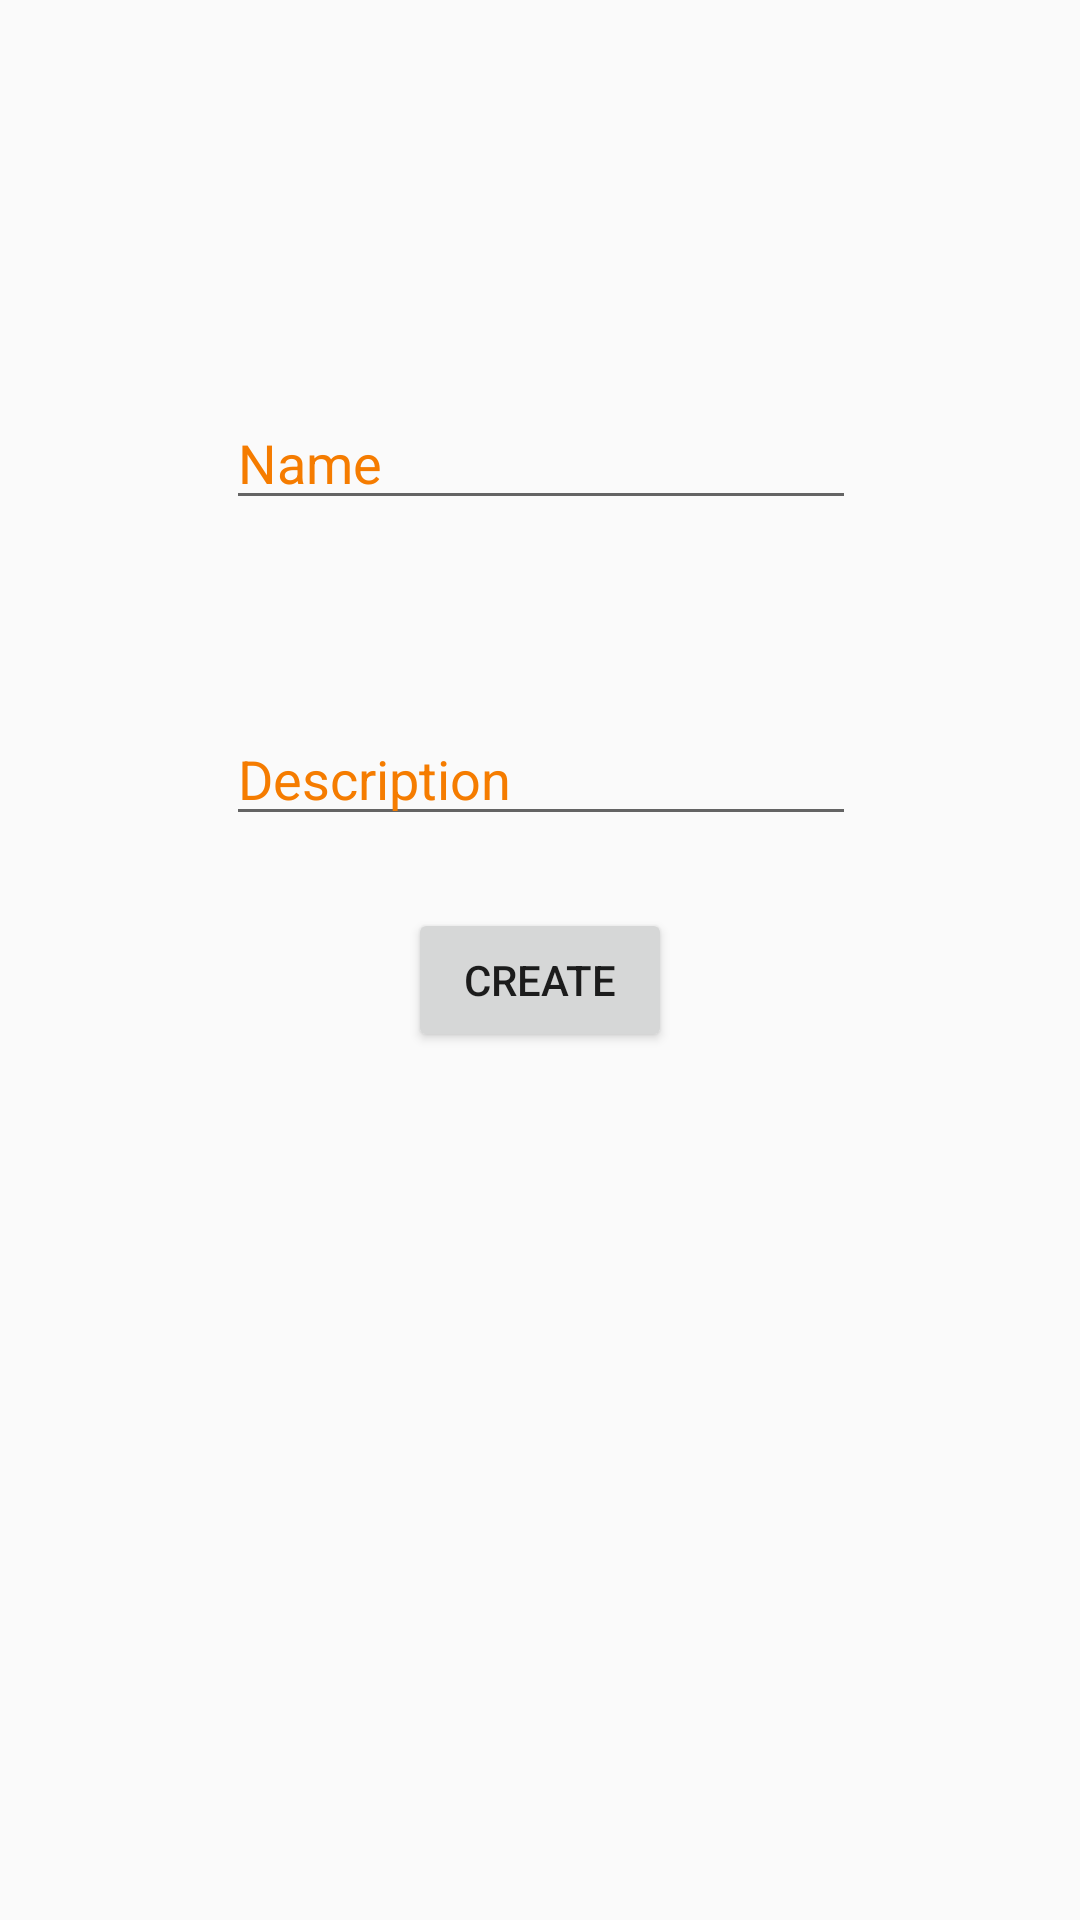

This screen was rendered from an Android layout file. Write that file and the resources it references.
<!-- AndroidManifest.xml: application theme AppTheme -->
<!-- res/layout/activity_create_item.xml -->
<?xml version="1.0" encoding="utf-8"?>
<android.support.constraint.ConstraintLayout xmlns:android="http://schemas.android.com/apk/res/android"
    xmlns:app="http://schemas.android.com/apk/res-auto"
    xmlns:tools="http://schemas.android.com/tools"
    android:layout_width="match_parent"
    android:layout_height="match_parent"
    tools:context="com.ds.timetracker.ui.create.CreateItemActivity">

    <EditText
        android:id="@+id/name"
        android:layout_width="wrap_content"
        android:layout_height="wrap_content"
        android:layout_marginEnd="8dp"
        android:layout_marginStart="8dp"
        android:layout_marginTop="132dp"
        android:ems="10"
        android:hint="Name"
        android:inputType="textPersonName"
        android:textColorHint="@color/colorPrimaryDark"
        app:layout_constraintEnd_toEndOf="parent"
        app:layout_constraintHorizontal_bias="0.503"
        app:layout_constraintStart_toStartOf="parent"
        app:layout_constraintTop_toTopOf="parent" />

    <EditText
        android:id="@+id/description"
        android:layout_width="wrap_content"
        android:layout_height="wrap_content"
        android:layout_marginEnd="8dp"
        android:layout_marginStart="8dp"
        android:layout_marginTop="64dp"
        android:ems="10"
        android:hint="Description"
        android:inputType="textPersonName"
        android:textColorHint="@color/colorPrimaryDark"
        app:layout_constraintEnd_toEndOf="parent"
        app:layout_constraintHorizontal_bias="0.503"
        app:layout_constraintStart_toStartOf="parent"
        app:layout_constraintTop_toBottomOf="@+id/name" />

    <Button
        android:id="@+id/create_project"
        android:layout_width="wrap_content"
        android:layout_height="wrap_content"
        android:layout_marginEnd="8dp"
        android:layout_marginStart="8dp"
        android:layout_marginTop="24dp"
        android:text="Create"
        app:layout_constraintEnd_toEndOf="parent"
        app:layout_constraintStart_toStartOf="parent"
        app:layout_constraintTop_toBottomOf="@+id/programmed_switch" />

    <Switch
        android:id="@+id/limited_switch"
        android:layout_width="wrap_content"
        android:layout_height="wrap_content"
        android:layout_marginEnd="8dp"
        android:layout_marginStart="8dp"
        android:layout_marginTop="28dp"
        android:text="limited  "
        android:visibility="gone"
        app:layout_constraintEnd_toEndOf="parent"
        app:layout_constraintHorizontal_bias="0.501"
        app:layout_constraintStart_toStartOf="parent"
        app:layout_constraintTop_toBottomOf="@+id/description" />

    <Switch
        android:id="@+id/programmed_switch"
        android:layout_width="wrap_content"
        android:layout_height="wrap_content"
        android:layout_marginEnd="8dp"
        android:layout_marginStart="8dp"
        android:layout_marginTop="12dp"
        android:text="programmed  "
        android:visibility="gone"
        app:layout_constraintEnd_toEndOf="parent"
        app:layout_constraintHorizontal_bias="0.42"
        app:layout_constraintStart_toStartOf="parent"
        app:layout_constraintTop_toBottomOf="@+id/limited_switch" />
</android.support.constraint.ConstraintLayout>
<!-- resources referenced by this layout -->
<resources>
  <color name="colorPrimaryDark">#F57C00</color>
  <style name="AppTheme" parent="Theme.AppCompat.Light">
          
          <item name="colorPrimary">@color/colorPrimary</item>
          <item name="colorPrimaryDark">@color/colorPrimaryDark</item>
          <item name="colorAccent">@color/colorAccent</item>
      </style>
  <color name="colorPrimary">#FF9800</color>
  <color name="colorAccent">#FF6E40</color>
</resources>
